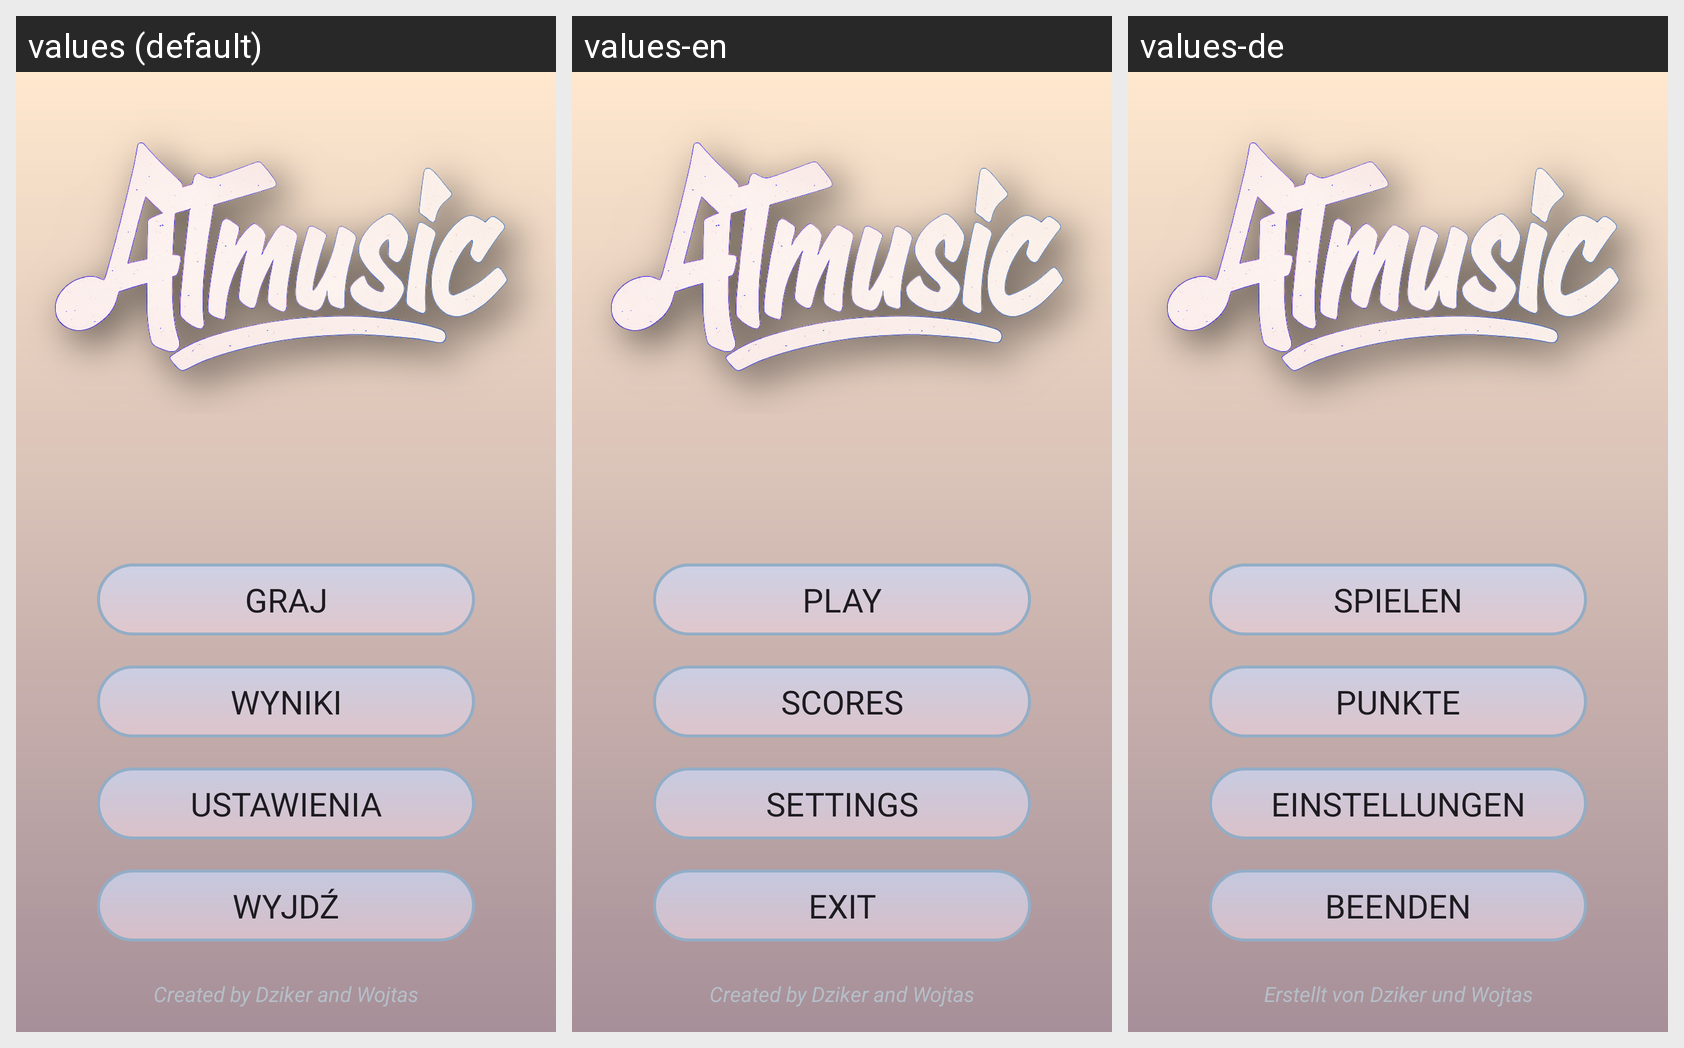

The Android screen above is rendered under several locales of the same app. Produce the string resources it draws, with the default and per-locale values.
Android screen res/layout/fragment_main_menu.xml rendered under 3 locales, left to right: values (default), values-en, values-de. Device: Nexus 5 (rendered at 1080×1920; each locale shown at half size, 540×960, under a caption strip naming it); theme Theme.MusicProject.
Strings drawn on this screen, with the default value and each locale's value (text and hints the layout hard-codes, and strings that could not be matched under every locale, appear in the picture but are not listed):

instrument_string_play
  values: Graj
  values-en: Play
  values-de: Spielen

instrument_string_scores
  values: Wyniki
  values-en: Scores
  values-de: Punkte

instrument_string_settings
  values: Ustawienia
  values-en: Settings
  values-de: Einstellungen

instrument_string_exit
  values: Wyjdź
  values-en: Exit
  values-de: Beenden

instrument_string_footer
  values: Created by Dziker and Wojtas
  values-en: Created by Dziker and Wojtas
  values-de: Erstellt von Dziker und Wojtas
